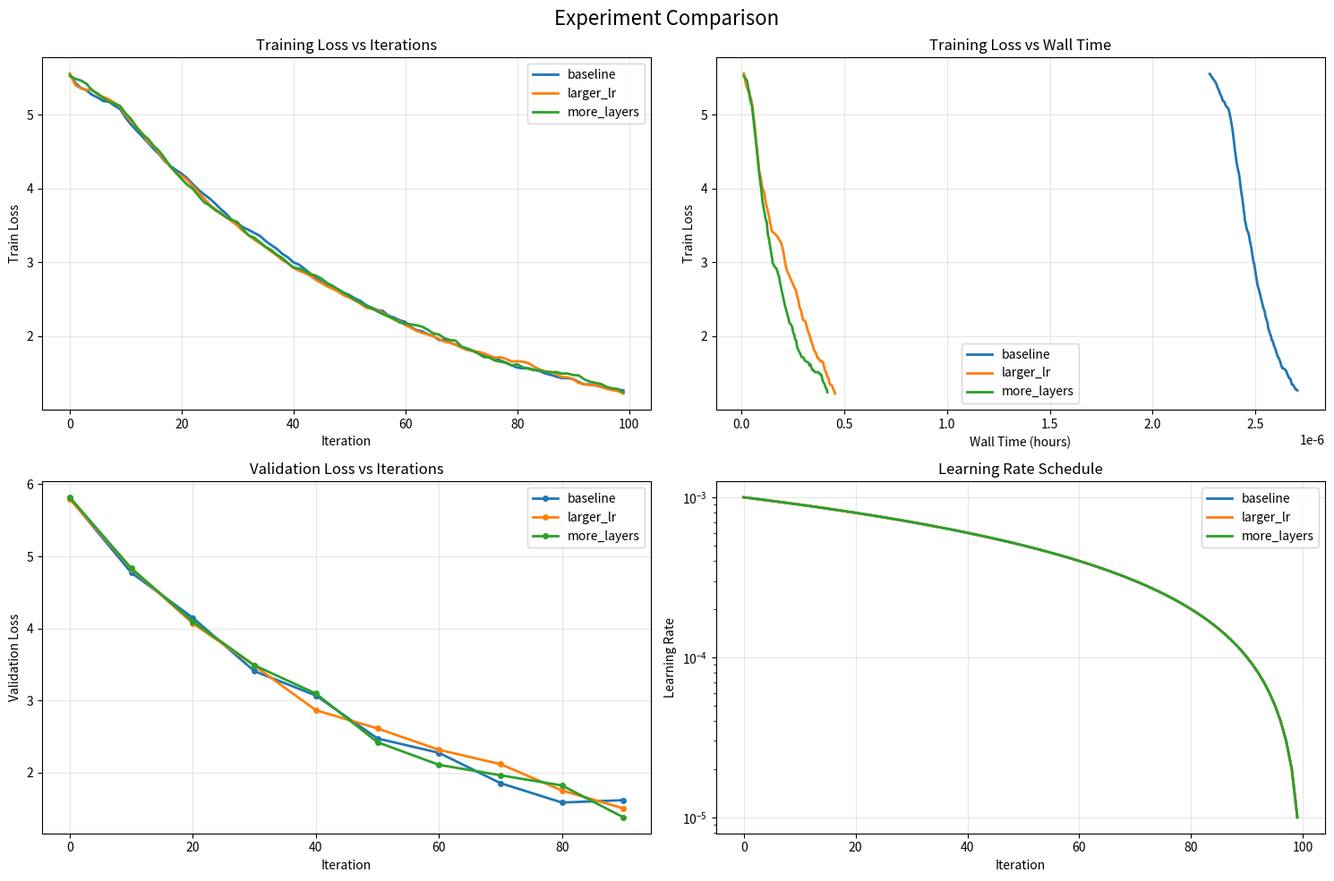

This chart was generated by the following Python code:
import json
import os
import time
from typing import Dict, List, Optional, Any
from pathlib import Path
import numpy as np


class ExperimentLogger:
    """
    Logs training metrics with both iteration count and wall-clock time tracking.
    Saves metrics to JSON for post-hoc analysis and visualization.
    """

    def __init__(self, experiment_name: str, log_dir: str = "./logs",
                 config: Optional[Dict[str, Any]] = None):
        """
        Initialize experiment logger.

        Args:
            experiment_name: Unique name for this experiment
            log_dir: Directory to save log files
            config: Training configuration/hyperparameters to save
        """
        self.experiment_name = experiment_name
        self.log_dir = Path(log_dir)
        self.log_dir.mkdir(parents=True, exist_ok=True)

        # Metrics storage
        self.metrics = {
            'iterations': [],
            'wall_time': [],
            'train_loss': [],
            'val_loss': [],
            'learning_rate': [],
            'grad_norm': [],
            'tokens_per_sec': []
        }

        # Store configuration
        self.config = config or {}

        # Timing
        self.start_time = time.time()
        self.last_save_time = self.start_time

        # Running averages for smoothing
        self.train_loss_buffer = []
        self.buffer_size = 10

        print(f"ExperimentLogger initialized: {experiment_name}")
        print(f"Log directory: {self.log_dir}")

    def log_step(self, iteration: int, train_loss: Optional[float] = None,
                 val_loss: Optional[float] = None, learning_rate: Optional[float] = None,
                 grad_norm: Optional[float] = None, tokens_per_sec: Optional[float] = None):
        """
        Log metrics for a single training step.

        Args:
            iteration: Current training iteration
            train_loss: Training loss value
            val_loss: Validation loss value
            learning_rate: Current learning rate
            grad_norm: Gradient norm after clipping
            tokens_per_sec: Processing speed
        """
        current_time = time.time() - self.start_time

        self.metrics['iterations'].append(iteration)
        self.metrics['wall_time'].append(current_time)

        # Log training loss with smoothing
        if train_loss is not None:
            self.train_loss_buffer.append(train_loss)
            if len(self.train_loss_buffer) > self.buffer_size:
                self.train_loss_buffer.pop(0)
            smoothed_loss = np.mean(self.train_loss_buffer)
            self.metrics['train_loss'].append(smoothed_loss)
        else:
            self.metrics['train_loss'].append(None)

        # Log other metrics
        self.metrics['val_loss'].append(val_loss)
        self.metrics['learning_rate'].append(learning_rate)
        self.metrics['grad_norm'].append(grad_norm)
        self.metrics['tokens_per_sec'].append(tokens_per_sec)

    def save(self, force: bool = False):
        """
        Save metrics to disk. Auto-saves every 5 minutes unless forced.

        Args:
            force: If True, save immediately regardless of time since last save
        """
        current_time = time.time()

        # Auto-save every 5 minutes or on force
        if not force and (current_time - self.last_save_time) < 300:
            return

        log_file = self.log_dir / f"{self.experiment_name}.json"

        # Prepare data for saving
        save_data = {
            'experiment_name': self.experiment_name,
            'config': self.config,
            'start_time': self.start_time,
            'metrics': self.metrics
        }

        # Save to JSON
        with open(log_file, 'w') as f:
            json.dump(save_data, f, indent=2)

        self.last_save_time = current_time
        print(f"Metrics saved to {log_file}")

    def get_summary(self) -> Dict[str, Any]:
        """Get summary statistics of the experiment."""
        train_losses = [x for x in self.metrics['train_loss'] if x is not None]
        val_losses = [x for x in self.metrics['val_loss'] if x is not None]

        summary = {
            'experiment_name': self.experiment_name,
            'total_iterations': len(self.metrics['iterations']),
            'total_time': self.metrics['wall_time'][-1] if self.metrics['wall_time'] else 0,
            'final_train_loss': train_losses[-1] if train_losses else None,
            'best_train_loss': min(train_losses) if train_losses else None,
            'final_val_loss': val_losses[-1] if val_losses else None,
            'best_val_loss': min(val_losses) if val_losses else None,
        }
        return summary

    def print_summary(self):
        """Print experiment summary to console."""
        summary = self.get_summary()
        print("\n" + "=" * 60)
        print(f"Experiment Summary: {summary['experiment_name']}")
        print("=" * 60)
        print(f"Total iterations: {summary['total_iterations']}")
        print(f"Total time: {summary['total_time'] / 3600:.2f} hours")
        if summary['final_train_loss']:
            print(f"Final train loss: {summary['final_train_loss']:.4f}")
            print(f"Best train loss: {summary['best_train_loss']:.4f}")
        if summary['final_val_loss']:
            print(f"Final val loss: {summary['final_val_loss']:.4f}")
            print(f"Best val loss: {summary['best_val_loss']:.4f}")
        print("=" * 60)

    @staticmethod
    def load(log_file: str) -> Dict[str, Any]:
        """Load experiment data from JSON file."""
        with open(log_file, 'r') as f:
            return json.load(f)


def plot_experiments(experiment_names: List[str], log_dir: str = "./logs",
                     output_file: str = "comparison.png"):
    """
    Plot and compare multiple experiments.

    Args:
        experiment_names: List of experiment names to compare
        log_dir: Directory containing log files
        output_file: Where to save the comparison plot
    """
    try:
        import matplotlib.pyplot as plt
    except ImportError:
        print("matplotlib not installed. Install with: pip install matplotlib")
        return

    log_dir = Path(log_dir)
    experiments_data = []

    # Load all experiments
    for name in experiment_names:
        log_file = log_dir / f"{name}.json"
        if not log_file.exists():
            print(f"Warning: Log file not found for {name}")
            continue

        data = ExperimentLogger.load(log_file)
        experiments_data.append(data)

    if not experiments_data:
        print("No valid experiments found to plot")
        return

    # Create figure with subplots
    fig, axes = plt.subplots(2, 2, figsize=(15, 10))
    fig.suptitle('Experiment Comparison', fontsize=16)

    # Plot 1: Train Loss vs Iterations
    ax = axes[0, 0]
    for data in experiments_data:
        metrics = data['metrics']
        iterations = metrics['iterations']
        train_loss = [x for x in metrics['train_loss'] if x is not None]
        valid_iters = [iterations[i] for i, x in enumerate(metrics['train_loss']) if x is not None]
        ax.plot(valid_iters, train_loss, label=data['experiment_name'], linewidth=2)
    ax.set_xlabel('Iteration')
    ax.set_ylabel('Train Loss')
    ax.set_title('Training Loss vs Iterations')
    ax.legend()
    ax.grid(True, alpha=0.3)

    # Plot 2: Train Loss vs Wall Time
    ax = axes[0, 1]
    for data in experiments_data:
        metrics = data['metrics']
        wall_time = [t / 3600 for t in metrics['wall_time']]  # Convert to hours
        train_loss = [x for x in metrics['train_loss'] if x is not None]
        valid_times = [wall_time[i] for i, x in enumerate(metrics['train_loss']) if x is not None]
        ax.plot(valid_times, train_loss, label=data['experiment_name'], linewidth=2)
    ax.set_xlabel('Wall Time (hours)')
    ax.set_ylabel('Train Loss')
    ax.set_title('Training Loss vs Wall Time')
    ax.legend()
    ax.grid(True, alpha=0.3)

    # Plot 3: Validation Loss vs Iterations
    ax = axes[1, 0]
    for data in experiments_data:
        metrics = data['metrics']
        iterations = metrics['iterations']
        val_loss = [x for x in metrics['val_loss'] if x is not None]
        valid_iters = [iterations[i] for i, x in enumerate(metrics['val_loss']) if x is not None]
        if valid_iters and val_loss:
            ax.plot(valid_iters, val_loss, label=data['experiment_name'],
                    linewidth=2, marker='o', markersize=4)
    ax.set_xlabel('Iteration')
    ax.set_ylabel('Validation Loss')
    ax.set_title('Validation Loss vs Iterations')
    ax.legend()
    ax.grid(True, alpha=0.3)

    # Plot 4: Learning Rate Schedule
    ax = axes[1, 1]
    for data in experiments_data:
        metrics = data['metrics']
        iterations = metrics['iterations']
        lr = [x for x in metrics['learning_rate'] if x is not None]
        valid_iters = [iterations[i] for i, x in enumerate(metrics['learning_rate']) if x is not None]
        if valid_iters and lr:
            ax.plot(valid_iters, lr, label=data['experiment_name'], linewidth=2)
    ax.set_xlabel('Iteration')
    ax.set_ylabel('Learning Rate')
    ax.set_title('Learning Rate Schedule')
    ax.legend()
    ax.grid(True, alpha=0.3)
    ax.set_yscale('log')

    plt.tight_layout()
    plt.savefig(output_file, dpi=150, bbox_inches='tight')
    print(f"Comparison plot saved to {output_file}")
    plt.close()


def compare_experiments(experiment_names: List[str], log_dir: str = "./logs"):
    """
    Print a comparison table of multiple experiments.

    Args:
        experiment_names: List of experiment names to compare
        log_dir: Directory containing log files
    """
    log_dir = Path(log_dir)

    print("\n" + "=" * 100)
    print("EXPERIMENT COMPARISON")
    print("=" * 100)
    print(f"{'Experiment':<30} {'Iterations':<12} {'Time (h)':<10} {'Final Train':<12} {'Best Train':<12} {'Final Val':<12} {'Best Val':<12}")
    print("-" * 100)

    for name in experiment_names:
        log_file = log_dir / f"{name}.json"
        if not log_file.exists():
            print(f"{name:<30} [Log file not found]")
            continue

        data = ExperimentLogger.load(log_file)
        metrics = data['metrics']

        train_losses = [x for x in metrics['train_loss'] if x is not None]
        val_losses = [x for x in metrics['val_loss'] if x is not None]

        iterations = len(metrics['iterations'])
        time_hours = metrics['wall_time'][-1] / 3600 if metrics['wall_time'] else 0
        final_train = train_losses[-1] if train_losses else float('nan')
        best_train = min(train_losses) if train_losses else float('nan')
        final_val = val_losses[-1] if val_losses else float('nan')
        best_val = min(val_losses) if val_losses else float('nan')

        print(f"{name:<30} {iterations:<12} {time_hours:<10.2f} {final_train:<12.4f} {best_train:<12.4f} {final_val:<12.4f} {best_val:<12.4f}")

    print("=" * 100 + "\n")


if __name__ == "__main__":
    # Example usage
    print("Example: Comparing experiments")

    # Simulate creating some experiment logs
    for i, name in enumerate(['baseline', 'larger_lr', 'more_layers']):
        logger = ExperimentLogger(name, config={'lr': 0.001 * (i + 1)})

        # Simulate training
        for step in range(100):
            train_loss = 5.0 * np.exp(-step / 50) + 0.5 + np.random.randn() * 0.1
            val_loss = 5.2 * np.exp(-step / 50) + 0.6 + np.random.randn() * 0.1 if step % 10 == 0 else None
            lr = 0.001 * (1 - step / 100)

            logger.log_step(
                iteration=step,
                train_loss=train_loss,
                val_loss=val_loss,
                learning_rate=lr,
                tokens_per_sec=1000 + np.random.randn() * 50
            )

        logger.save(force=True)
        logger.print_summary()

    # Compare experiments
    compare_experiments(['baseline', 'larger_lr', 'more_layers'])

    # Plot experiments
    plot_experiments(['baseline', 'larger_lr', 'more_layers'], output_file='example_comparison.png')
